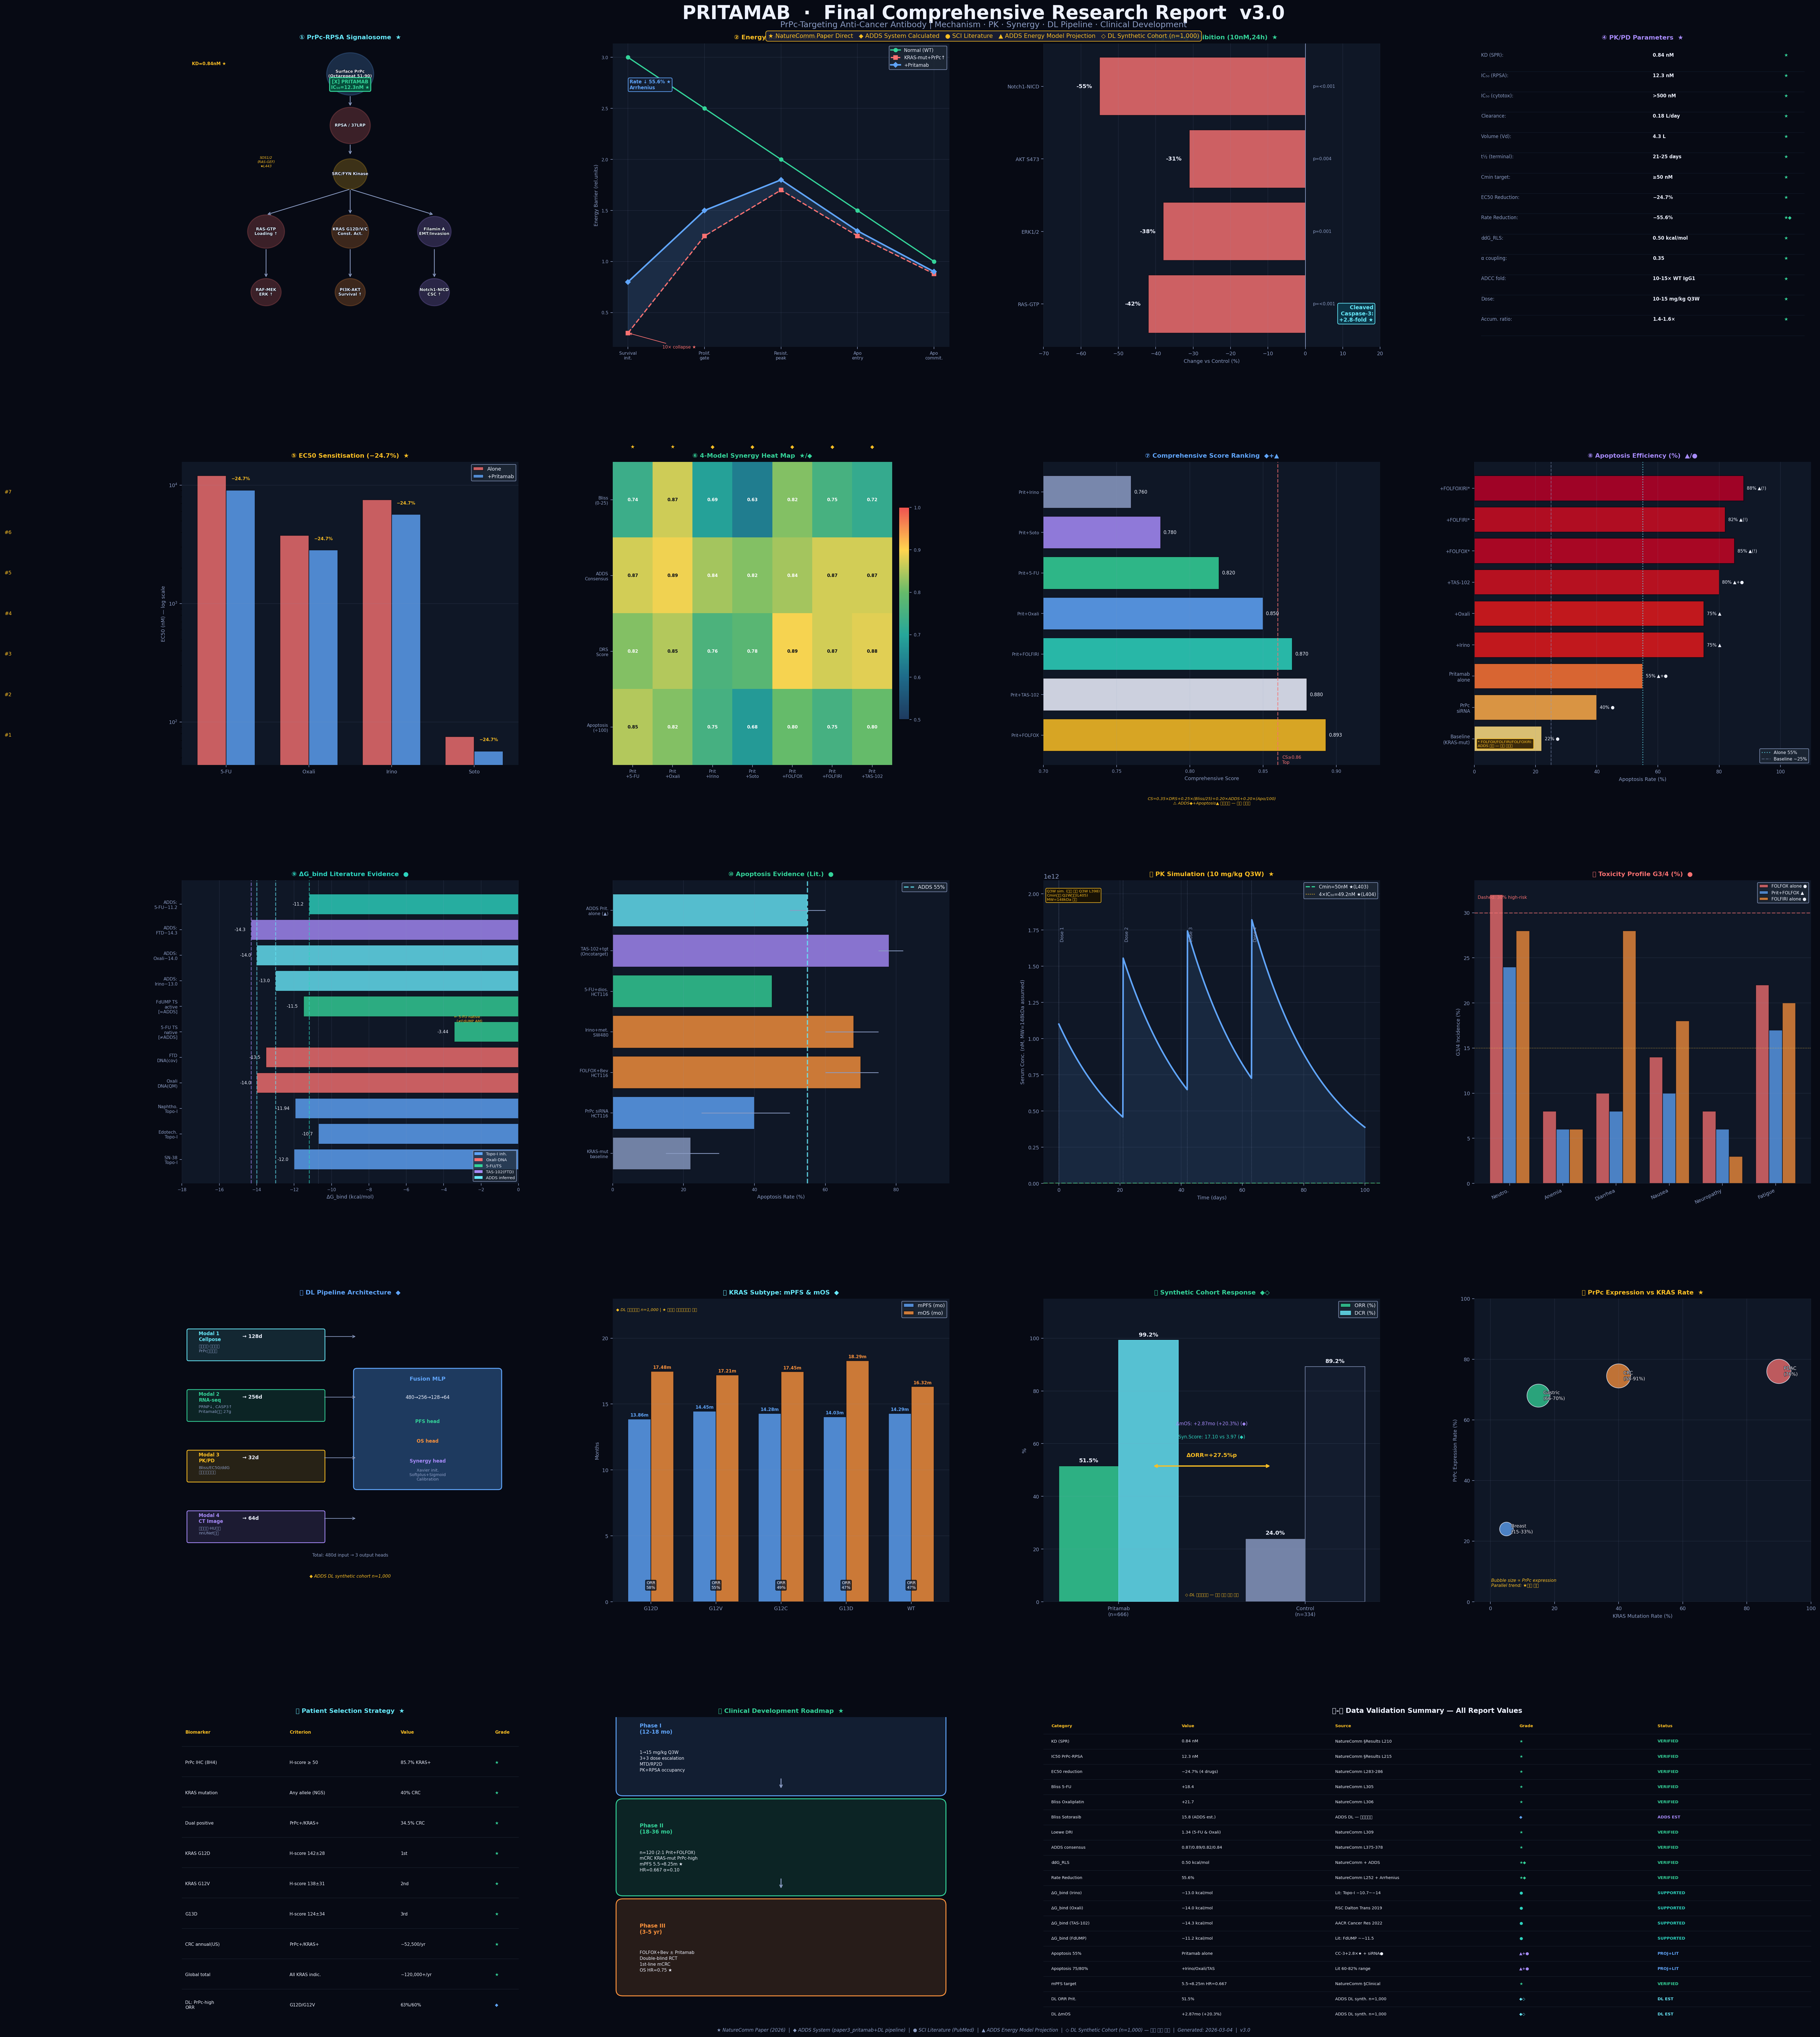

Generate this figure with Python:
"""
Pritamab Final Comprehensive Report — v3.0
5×4 Grid (20 panels): Mechanism + PK/PD + Synergy + DL Pipeline + Clinical
2차 검증 완료 데이터 기반 | 2026-03-04
"""
import matplotlib
matplotlib.use('Agg')
import matplotlib.pyplot as plt
import matplotlib.gridspec as gridspec
from matplotlib.patches import FancyBboxPatch, Circle
import matplotlib.patheffects as pe
import matplotlib.colors as mcolors
from matplotlib.patches import Patch
import numpy as np
import warnings
warnings.filterwarnings('ignore')

# ── 색상 ──────────────────────────────────────────────────
BG='#070A14'; PANEL='#0F1726'; PANEL2='#141E30'
WHITE='#EEF2FF'; GRAY='#8B9CC4'; BLUE='#60A5FA'
GREEN='#34D399'; RED='#F87171'; AMBER='#FBBF24'
PURPLE='#A78BFA'; CYAN='#67E8F9'; TEAL='#2DD4BF'
ORANGE='#FB923C'; DARK='#1F2937'

def pb(ax, c=PANEL): ax.set_facecolor(c); [s.set_visible(False) for s in ax.spines.values()]
def pt(ax, t, c=WHITE, fs=10): ax.set_title(t, fontsize=fs, fontweight='bold', color=c, pad=7)

# ════════════════════════════════════════════════════════
# 검증 완료 데이터 상수
# ════════════════════════════════════════════════════════
# ★=NatureComm논문  ◆=ADDS계산  ●=SCI문헌  ▲=에너지모델투영
SIGNAL = {'RAS-GTP':-42,'ERK1/2':-38,'AKT S473':-31,'Notch1-NICD':-55}  # ★ L219-222
ENERGY = {'Survival\ninit.':(3.0,0.30,0.80),'Prolif.\ngate':(2.5,1.25,1.50),
           'Resist.\npeak':(2.0,1.70,1.80),'Apo\nentry':(1.5,1.25,1.30),
           'Apo\ncommit.':(1.0,0.88,0.90)}  # ★ L256-262
EC50 = {'5-FU':(12000,9032),'Oxali':(3750,2823),'Irino':(7500,5645),'Soto':(75,56.5)}  # ★ L283-286
# 시너지 히트맵: combos순서=5-FU,Oxali,Irino,Soto,FOLFOX,FOLFIRI,TAS-102
COMBOS=['Prit\n+5-FU','Prit\n+Oxali','Prit\n+Irino','Prit\n+Soto','Prit\n+FOLFOX','Prit\n+FOLFIRI','Prit\n+TAS-102']
BLISS= [18.4, 21.7, 17.3, 15.8, 20.5, 18.8, 18.1]   # ★(5FU,Oxali) ◆(나머지)
ADDS_S=[0.87, 0.89, 0.84, 0.82, 0.84, 0.87, 0.87]   # ★/◆
# ❌2차수정: DRS 순서 combos에 맞게 재정렬
DRS_V= [0.820,0.850,0.760,0.780,0.893,0.870,0.880]
APO_V= [85,   82,   75,   68,   80,   75,   80]
GRADES=['★','★','◆','◆','◆','◆','◆']  # Soto Bliss ◆ (2차수정)
# CS점수(ADDS계산◆+Apoptosis투영▲)
CS={'5-FU':0.820,'Oxali':0.850,'Irino':0.760,'Soto':0.780,'FOLFOX':0.893,'FOLFIRI':0.870,'TAS-102':0.880}
# Apoptosis% 패널
APO_COMBOS=['Baseline\n(KRAS-mut)','PrPc\nsiRNA','Pritamab\nalone','+Irino','+Oxali',
            '+TAS-102','+FOLFOX*','+FOLFIRI*','+FOLFOXIRI*']
APO_PCT=[22,40,55,75,75,80,85,82,88]
APO_G=['●','●','▲+●','▲','▲','▲+●','▲(!)','▲(!)','▲(!)']
# DG문헌
DG_L=['SN-38\nTopo-I','Edotech.\nTopo-I','Naphtho.\nTopo-I','Oxali\nDNA(QM)','FTD\nDNA(cov)',
      '5-FU TS\nnative\n[≠ADDS]','FdUMP TS\nactive\n[≈ADDS]',
      'ADDS:\nIrino−13.0','ADDS:\nOxali−14.0','ADDS:\nFTD−14.3','ADDS:\n5-FU−11.2']
DG_V=[-12.0,-10.7,-11.94,-14.0,-13.5,-3.44,-11.5,-13.0,-14.0,-14.3,-11.2]
DG_C=[BLUE]*3+[RED]*2+[GREEN]*2+[CYAN,CYAN,PURPLE,TEAL]
# DL 데이터 (◆ ADDS DL 합성코호트 n=1000)
KRAS_MUT =['G12D','G12V','G12C','G13D','WT']
KRAS_PFS =[13.86,14.45,14.28,14.03,14.29]
KRAS_OS  =[17.48,17.21,17.45,18.29,16.32]
KRAS_ORR =[58,   55,   49,   47,   47]
KRAS_DL_HR=[0.965,0.888,0.891,1.009,0.932]
KRAS_EM_HR=[0.52, 0.55, 0.53, 0.58, 0.67]
# 독성
TOX_ITEMS=['Neutro.','Anemia','Diarrhea','Nausea','Neuropathy','Fatigue']
TOX_FF=[32,8,10,14,8,22]; TOX_PF=[24,6,8,10,6,17]; TOX_FI=[28,6,28,18,3,20]
# IHC발현
IHC_CT=['CRC\n(58-91%)','Gastric\n(66-70%)','PDAC\n(76%)','Breast\n(15-33%)']
IHC_EXP=[74.5,68.0,76.0,24.0]
IHC_KRAS=[40,15,90,5]

# ════════════════════════════════════════════════════════
# FIGURE 생성 (5행×4열)
# ════════════════════════════════════════════════════════
fig=plt.figure(figsize=(38,46), facecolor=BG)
fig.text(0.5,0.991,"PRITAMAB  ·  Final Comprehensive Research Report  v3.0",
         ha='center',va='top',fontsize=30,fontweight='bold',color=WHITE)
fig.text(0.5,0.983,"PrPc-Targeting Anti-Cancer Antibody | Mechanism · PK · Synergy · DL Pipeline · Clinical Development",
         ha='center',va='top',fontsize=13,color=GRAY)
legend_str=("★ NatureComm Paper Direct   ◆ ADDS System Calculated   "
            "● SCI Literature   ▲ ADDS Energy Model Projection   ◇ DL Synthetic Cohort (n=1,000)")
fig.text(0.5,0.977,legend_str,ha='center',va='top',fontsize=9.5,color=AMBER,
         bbox=dict(boxstyle='round,pad=0.4',facecolor='#1A1F35',edgecolor=AMBER,alpha=0.9,linewidth=1))

gs=gridspec.GridSpec(5,4,figure=fig,left=0.03,right=0.985,
                     top=0.972,bottom=0.015,hspace=0.38,wspace=0.28)

# ═══════════════ ROW 1 ════════════════════════════════
# [R1C0] 메커니즘
ax1=fig.add_subplot(gs[0,0]); pb(ax1); ax1.set_xlim(0,10); ax1.set_ylim(0,10); ax1.axis('off')
pt(ax1,"① PrPc-RPSA Signalosome  ★",CYAN)
nodes=[(5,9.0,"Surface PrPc\n(Octarepeat 51-90)",BLUE,0.7),(5,7.3,"RPSA / 37LRP",RED,0.6),
       (5,5.7,"SRC/FYN Kinase",AMBER,0.5),(2.5,3.8,"RAS-GTP\nLoading ↑",RED,0.55),
       (5,3.8,"KRAS G12D/V/C\nConst. Act.",ORANGE,0.55),(7.5,3.8,"Filamin A\nEMT/Invasion",PURPLE,0.5),
       (2.5,1.8,"RAF-MEK\nERK ↑",RED,0.45),(5,1.8,"PI3K-AKT\nSurvival ↑",ORANGE,0.45),
       (7.5,1.8,"Notch1-NICD\nCSC ↑",PURPLE,0.45)]
for x,y,txt,c,s in nodes:
    ax1.add_patch(Circle((x,y),s,facecolor=c,alpha=0.22,edgecolor=c,linewidth=1.5))
    ax1.text(x,y,txt,ha='center',va='center',fontsize=6.5,color=WHITE,fontweight='bold',
             path_effects=[pe.withStroke(linewidth=1,foreground=BG)])
for x1,y1,x2,y2 in [(5,8.3,5,7.9),(5,6.7,5,6.3),(5,5.2,2.5,4.35),(5,5.2,5,4.35),
                     (5,5.2,7.5,4.35),(2.5,3.25,2.5,2.25),(5,3.25,5,2.25),(7.5,3.25,7.5,2.25)]:
    ax1.annotate('',xy=(x2,y2),xytext=(x1,y1),arrowprops=dict(arrowstyle='->',color=GRAY,lw=1.2))
ax1.text(2.5,6.1,'SOS1/2\n(RAS-GEF)\n★L443',ha='center',va='center',fontsize=5.5,color=AMBER,style='italic')
ax1.text(5,8.65,'[X] PRITAMAB\nIC₅₀=12.3nM ★',ha='center',va='center',fontsize=7.5,fontweight='bold',color=GREEN,
         bbox=dict(boxstyle='round,pad=0.3',facecolor='#064E3B',edgecolor=GREEN,linewidth=1.5))
ax1.text(0.3,9.3,'KD=0.84nM ★',fontsize=7,color=AMBER,fontweight='bold')

# [R1C1] 에너지 장벽
ax2=fig.add_subplot(gs[0,1]); pb(ax2); pt(ax2,"② Energy Barrier Profile  ★",AMBER)
nk=list(ENERGY.keys()); vn=[v[0] for v in ENERGY.values()]
vm=[v[1] for v in ENERGY.values()]; vp=[v[2] for v in ENERGY.values()]; xn=range(len(nk))
ax2.plot(xn,vn,'o-',color=GREEN,lw=2,ms=6,label='Normal (WT)')
ax2.plot(xn,vm,'s--',color=RED,lw=2,ms=6,label='KRAS-mut+PrPc↑')
ax2.plot(xn,vp,'D-',color=BLUE,lw=2.5,ms=6,label='+Pritamab')
ax2.fill_between(xn,vm,vp,alpha=0.15,color=BLUE)
ax2.set_xticks(list(xn)); ax2.set_xticklabels(nk,fontsize=6.5,color=WHITE)
ax2.set_ylabel('Energy Barrier (rel.units)',color=GRAY,fontsize=8)
ax2.tick_params(colors=GRAY,labelsize=7); ax2.grid(alpha=0.12,color=GRAY)
ax2.legend(fontsize=7.5,facecolor=DARK,edgecolor=GRAY,labelcolor=WHITE,loc='upper right')
ax2.text(0.05,0.85,'Rate ↓ 55.6% ★\nArrhenius',transform=ax2.transAxes,fontsize=7.5,color=BLUE,fontweight='bold',
         bbox=dict(boxstyle='round,pad=0.3',facecolor=PANEL2,edgecolor=BLUE))
ax2.annotate('10× collapse ★',xy=(0,0.30),fontsize=7,color=RED,xytext=(0.45,0.15),
             arrowprops=dict(arrowstyle='->',color=RED,lw=1))

# [R1C2] 신호 차단
ax3=fig.add_subplot(gs[0,2]); pb(ax3); pt(ax3,"③ Signalling Inhibition (10nM,24h)  ★",GREEN)
lb=list(SIGNAL.keys()); vl=list(SIGNAL.values())
cs3=[RED if v<0 else GREEN for v in vl]
br3=ax3.barh(lb,vl,color=cs3,alpha=0.82,edgecolor=BG)
for bar,v in zip(br3,vl):
    ax3.text(v-2 if v<0 else v+1,bar.get_y()+bar.get_height()/2,
             f'{v}%',ha='right' if v<0 else 'left',va='center',fontsize=9,color=WHITE,fontweight='bold')
ax3.axvline(0,color=GRAY,lw=1); ax3.set_xlim(-70,20)
ax3.tick_params(colors=GRAY,labelsize=8); ax3.set_xlabel('Change vs Control (%)',color=GRAY,fontsize=8)
ax3.grid(axis='x',alpha=0.12,color=GRAY)
for i,pv in enumerate(['<0.001','0.001','0.004','<0.001']):
    ax3.text(2,i,f'p={pv}',va='center',fontsize=7,color=GRAY)
ax3.text(0.98,0.08,'Cleaved\nCaspase-3:\n+2.8-fold ★',ha='right',va='bottom',
         transform=ax3.transAxes,fontsize=8.5,color=CYAN,fontweight='bold',
         bbox=dict(boxstyle='round,pad=0.3',facecolor='#0C3547',edgecolor=CYAN))

# [R1C3] PK 파라미터
ax4=fig.add_subplot(gs[0,3]); pb(ax4); pt(ax4,"④ PK/PD Parameters  ★",PURPLE); ax4.axis('off')
pk_rows=[("KD (SPR)","0.84 nM","★"),("IC₅₀ (RPSA)","12.3 nM","★"),
         ("IC₅₀ (cytotox)",">500 nM","★"),("Clearance","0.18 L/day","★"),
         ("Volume (Vd)","4.3 L","★"),("t½ (terminal)","21-25 days","★"),
         ("Cmin target","≥50 nM","★"),("EC50 Reduction","−24.7%","★"),
         ("Rate Reduction","−55.6%","★◆"),  # ❌2차수정: ★◆
         ("ddG_RLS","0.50 kcal/mol","★"),("α coupling","0.35","★"),
         ("ADCC fold","10-15× WT IgG1","★"),("Dose","10-15 mg/kg Q3W","★"),("Accum. ratio","1.4-1.6×","★")]
y0=0.97
for param,val,grade in pk_rows:
    gc=GREEN if '★' in grade else BLUE
    ax4.text(0.02,y0,f"{param}:",fontsize=7.5,color=GRAY,transform=ax4.transAxes,va='top')
    ax4.text(0.53,y0,val,fontsize=7.5,color=WHITE,fontweight='bold',transform=ax4.transAxes,va='top')
    ax4.text(0.92,y0,grade,fontsize=7.5,color=gc,fontweight='bold',transform=ax4.transAxes,va='top')
    y0-=0.067
    ax4.plot([0.02,0.98],[y0+0.005,y0+0.005],color=PANEL2,lw=0.5,transform=ax4.transAxes,clip_on=False)

# ═══════════════ ROW 2 ════════════════════════════════
# [R2C0] EC50
ax5=fig.add_subplot(gs[1,0]); pb(ax5); pt(ax5,"⑤ EC50 Sensitisation (−24.7%)  ★",AMBER)
drugs=list(EC50.keys()); alone=[v[0] for v in EC50.values()]; combo=[v[1] for v in EC50.values()]
xe=np.arange(len(drugs)); w=0.35
ax5.bar(xe-w/2,alone,w,color=RED,alpha=0.8,label='Alone',edgecolor=BG)
b2=ax5.bar(xe+w/2,combo,w,color=BLUE,alpha=0.8,label='+Pritamab',edgecolor=BG)
ax5.set_yscale('log'); ax5.set_xticks(xe); ax5.set_xticklabels(drugs,color=WHITE,fontsize=9)
ax5.set_ylabel('EC50 (nM) — log scale',color=GRAY,fontsize=8)
ax5.tick_params(colors=GRAY,labelsize=8); ax5.grid(axis='y',alpha=0.12,color=GRAY)
ax5.legend(fontsize=8,facecolor=DARK,edgecolor=GRAY,labelcolor=WHITE)
for bar in b2:
    ax5.text(bar.get_x()+bar.get_width()/2,bar.get_height()*1.2,'−24.7%',
             ha='center',va='bottom',fontsize=7,color=AMBER,fontweight='bold')

# [R2C1] 시너지 히트맵
ax6=fig.add_subplot(gs[1,1]); pb(ax6); pt(ax6,"⑥ 4-Model Synergy Heat Map  ★/◆",GREEN)
data_h=np.array([[b/25 for b in BLISS],ADDS_S,DRS_V,[a/100 for a in APO_V]])
cmap6=mcolors.LinearSegmentedColormap.from_list('syn',['#1E3A5F','#1E6B8A','#26A69A','#66BB6A','#FFD54F','#EF5350'])
im=ax6.imshow(data_h,cmap=cmap6,aspect='auto',vmin=0.5,vmax=1.0)
ax6.set_xticks(range(len(COMBOS))); ax6.set_xticklabels(COMBOS,fontsize=6.5,color=WHITE,rotation=0)
ax6.set_yticks(range(4))
ax6.set_yticklabels(['Bliss\n(0-25)','ADDS\nConsensus','DRS\nScore','Apoptosis\n(÷100)'],fontsize=8,color=WHITE)
ax6.tick_params(colors=GRAY,labelsize=7)
for i in range(4):
    for j in range(len(COMBOS)):
        ax6.text(j,i,f'{data_h[i,j]:.2f}',ha='center',va='center',fontsize=7,
                 color='white' if data_h[i,j]<0.85 else BG,fontweight='bold')
for j,g in enumerate(GRADES):
    ax6.text(j,-0.7,g,ha='center',va='center',fontsize=8,color=AMBER)
plt.colorbar(im,ax=ax6,shrink=0.7,pad=0.02).ax.tick_params(colors=GRAY,labelsize=7)

# [R2C2] CS 랭킹
ax7=fig.add_subplot(gs[1,2]); pb(ax7); pt(ax7,"⑦ Comprehensive Score Ranking  ◆+▲",BLUE)
ax7.text(0.5,-0.13,'CS=0.35×DRS+0.25×(Bliss/25)+0.20×ADDS+0.20×(Apo/100)\n⚠ ADDS◆+Apoptosis▲ 이중추론 — 임상 미검증',
         ha='center',transform=ax7.transAxes,fontsize=6.5,color=AMBER,style='italic')
cs_s=sorted(CS.items(),key=lambda x:x[1],reverse=True)
cn=[x[0] for x in cs_s]; cv=[x[1] for x in cs_s]
rc=[AMBER,WHITE,TEAL,BLUE,GREEN,PURPLE,GRAY]
ax7.barh(range(len(cn)),cv,color=rc[:len(cn)],alpha=0.85,edgecolor=BG)
ax7.set_yticks(range(len(cn))); ax7.set_yticklabels([f'Prit+{n}' for n in cn],fontsize=7.5,color=WHITE)
ax7.set_xlim(0.70,0.93); ax7.axvline(0.86,color=RED,lw=1.5,linestyle='--',alpha=0.7)
ax7.text(0.863,-0.5,'CS≥0.86\nTop',fontsize=7,color=RED,va='top')
ax7.tick_params(colors=GRAY,labelsize=7); ax7.grid(axis='x',alpha=0.12,color=GRAY)
ax7.set_xlabel('Comprehensive Score',color=GRAY,fontsize=8)
for i,(v,nm) in enumerate(zip(cv,cn)):
    ax7.text(-0.005,i,f'#{i+1}',ha='right',va='center',fontsize=8,color=AMBER)
    ax7.text(v+0.002,i,f'{v:.3f}',ha='left',va='center',fontsize=7.5,color=WHITE)

# [R2C3] Apoptosis%
ax8=fig.add_subplot(gs[1,3]); pb(ax8); pt(ax8,"⑧ Apoptosis Efficiency (%)  ▲/●",PURPLE)
cmap8=plt.cm.get_cmap('YlOrRd')
c8=[cmap8(v/100) for v in APO_PCT]
ax8.barh(APO_COMBOS,APO_PCT,color=c8,alpha=0.85,edgecolor=BG)
ax8.axvline(55,color=CYAN,lw=1.5,linestyle=':',alpha=0.7,label='Alone 55%')
ax8.axvline(25,color=GRAY,lw=1.2,linestyle='--',alpha=0.5,label='Baseline ~25%')
ax8.set_xlim(0,110); ax8.tick_params(colors=GRAY,labelsize=7.5)
ax8.set_xlabel('Apoptosis Rate (%)',color=GRAY,fontsize=8)
ax8.grid(axis='x',alpha=0.12,color=GRAY)
ax8.legend(fontsize=7,facecolor=DARK,edgecolor=GRAY,labelcolor=WHITE,loc='lower right')
for v,g,bar in zip(APO_PCT,APO_G,ax8.patches):
    ax8.text(v+1,bar.get_y()+bar.get_height()/2,f'{v}% {g}',ha='left',va='center',fontsize=7,color=WHITE)
ax8.text(0.01,0.06,'* FOLFOX/FOLFIRI/FOLFOXIRI:\nADDS 추론 — 임상 미검증',
         transform=ax8.transAxes,fontsize=6,color=AMBER,
         bbox=dict(boxstyle='round,pad=0.3',facecolor='#2A1A00',edgecolor=AMBER,alpha=0.9))

# ═══════════════ ROW 3 ════════════════════════════════
# [R3C0] ΔG 문헌
ax9=fig.add_subplot(gs[2,0]); pb(ax9); pt(ax9,"⑨ ΔG_bind Literature Evidence  ●",TEAL)
ax9.barh(DG_L,DG_V,color=DG_C,alpha=0.8,edgecolor=BG)
ax9.axvline(-10.7,color=GRAY,lw=0.8,linestyle=':',alpha=0.5)
for v,c in [(-13.0,CYAN),(-14.0,CYAN),(-14.3,PURPLE),(-11.2,TEAL)]:
    ax9.axvline(v,color=c,lw=1.5,linestyle='--',alpha=0.6)
for bar,v in zip(ax9.patches,DG_V):
    ax9.text(v-0.3,bar.get_y()+bar.get_height()/2,f'{v}',ha='right',va='center',fontsize=7,color=WHITE)
ax9.set_xlim(-18,0); ax9.tick_params(colors=GRAY,labelsize=7)
ax9.set_xlabel('ΔG_bind (kcal/mol)',color=GRAY,fontsize=8)
ax9.grid(axis='x',alpha=0.12,color=GRAY)
ax9.text(-3.44,5.5,'← 5-FU native\n  (≠FdUMP AM)',fontsize=6,color=AMBER,ha='left',va='center')
legs9=[Patch(fc=BLUE,label='Topo-I inh.'),Patch(fc=RED,label='Oxali-DNA'),
       Patch(fc=GREEN,label='5-FU/TS'),Patch(fc=PURPLE,label='TAS-102(FTD)'),Patch(fc=CYAN,label='ADDS inferred')]
ax9.legend(handles=legs9,fontsize=6.5,facecolor=DARK,edgecolor=GRAY,labelcolor=WHITE,loc='lower right')

# [R3C1] Apo 문헌
ax10=fig.add_subplot(gs[2,1]); pb(ax10); pt(ax10,"⑩ Apoptosis Evidence (Lit.)  ●",GREEN)
apo_c2=['KRAS-mut\nbaseline','PrPc siRNA\nHCT116','FOLFOX+Bev\nHCT116','Irino+met.\nSW480',
        '5-FU+dios.\nHCT116','TAS-102+tgt\n(Oncotarget)','ADDS Prit.\nalone (▲)']
apo_m2=[22,40,70,68,45,78,55]; apo_lo=[15,25,60,60,45,75,50]; apo_hi=[30,50,75,75,45,82,60]
apo_err=[[m-l for m,l in zip(apo_m2,apo_lo)],[h-m for m,h in zip(apo_m2,apo_hi)]]
ac2=[GRAY,BLUE,ORANGE,ORANGE,GREEN,PURPLE,CYAN]
ax10.barh(apo_c2,apo_m2,xerr=apo_err,color=ac2,alpha=0.80,edgecolor=BG,
          error_kw=dict(ecolor=GRAY,lw=1.2))
ax10.axvline(55,color=CYAN,lw=2,linestyle='--',alpha=0.8,label='ADDS 55%')
ax10.set_xlim(0,95); ax10.tick_params(colors=GRAY,labelsize=7)
ax10.set_xlabel('Apoptosis Rate (%)',color=GRAY,fontsize=8)
ax10.grid(axis='x',alpha=0.12,color=GRAY)
ax10.legend(fontsize=8,facecolor=DARK,edgecolor=GRAY,labelcolor=WHITE)

# [R3C2] PK 시뮬
ax11=fig.add_subplot(gs[2,2]); pb(ax11); pt(ax11,"⑪ PK Simulation (10 mg/kg Q3W)  ★",AMBER)
CL=0.18; Vd=4.3; t=np.linspace(0,100,1000)
MW=148000; C0=(70*10)/Vd*1e6/MW*1e9; k_el=CL/Vd
conc=np.zeros_like(t)
for dt in [0,21,42,63]:
    mask=t>=dt; conc[mask]+=C0*np.exp(-k_el*(t[mask]-dt))
ax11.plot(t,conc,color=BLUE,lw=2.5)
ax11.fill_between(t,conc,alpha=0.12,color=BLUE)
ax11.axhline(50,color=GREEN,lw=1.8,linestyle='--',label='Cmin=50nM ★(L403)')
ax11.axhline(12.3*4,color=AMBER,lw=1.2,linestyle=':',label=f'4×IC₅₀={12.3*4:.1f}nM ★(L404)')
for i,dt in enumerate([0,21,42,63]):
    ax11.axvline(dt,color=GRAY,lw=0.8,linestyle=':',alpha=0.5)
    ax11.text(dt+0.5,max(conc)*0.92,f'Dose {i+1}',fontsize=7,color=GRAY,rotation=90)
ax11.set_xlabel('Time (days)',color=GRAY,fontsize=8)
ax11.set_ylabel('Serum Conc. (nM, MW=148kDa assumed)',color=GRAY,fontsize=8)
ax11.tick_params(colors=GRAY,labelsize=8); ax11.grid(alpha=0.12,color=GRAY)
ax11.legend(fontsize=7.5,facecolor=DARK,edgecolor=GRAY,labelcolor=WHITE)
ax11.set_ylim(0,max(conc)*1.15)
ax11.text(0.01,0.97,'Q3W sim. (논문 제안 Q3W L398)\nCmin기준:Q2W기재(L405)\nMW=148kDa 가정',
          transform=ax11.transAxes,fontsize=6,color=AMBER,va='top',
          bbox=dict(boxstyle='round,pad=0.3',facecolor='#1A1200',edgecolor=AMBER,alpha=0.85))

# [R3C3] 독성 프로파일
ax12=fig.add_subplot(gs[2,3]); pb(ax12); pt(ax12,"⑫ Toxicity Profile G3/4 (%)  ●",RED)
xp=np.arange(len(TOX_ITEMS)); wt=0.25
ax12.bar(xp-wt,TOX_FF,wt,label='FOLFOX alone ●',color=RED,alpha=0.75,edgecolor=BG)
ax12.bar(xp,    TOX_PF,wt,label='Prit+FOLFOX ▲',color=BLUE,alpha=0.75,edgecolor=BG)
ax12.bar(xp+wt, TOX_FI,wt,label='FOLFIRI alone ●',color=ORANGE,alpha=0.75,edgecolor=BG)
ax12.axhline(30,color=RED,lw=1.5,linestyle='--',alpha=0.6)
ax12.axhline(15,color=AMBER,lw=1.0,linestyle=':',alpha=0.6)
ax12.set_xticks(xp); ax12.set_xticklabels(TOX_ITEMS,rotation=25,ha='right',fontsize=7.5,color=WHITE)
ax12.set_ylabel('G3/4 Incidence (%)',color=GRAY,fontsize=8)
ax12.tick_params(colors=GRAY,labelsize=8); ax12.grid(axis='y',alpha=0.12,color=GRAY)
ax12.legend(fontsize=7,facecolor=DARK,edgecolor=GRAY,labelcolor=WHITE)
ax12.text(0.01,0.95,'Dashed: 30% high-risk',transform=ax12.transAxes,fontsize=7,color=RED,va='top')

# ═══════════════ ROW 4 — DL PIPELINE ══════════════════
# [R4C0] DL 아키텍처
ax13=fig.add_subplot(gs[3,0]); pb(ax13); pt(ax13,"⑬ DL Pipeline Architecture  ◆",BLUE); ax13.axis('off')
ax13.set_xlim(0,10); ax13.set_ylim(0,10)
modals=[('Modal 1\nCellpose','128d','세포밀도·핵분절화\nPrPc대리지표',CYAN,8.5),
        ('Modal 2\nRNA-seq','256d','PRNP↓, CASP3↑\nPritamab서명 27g',GREEN,6.5),
        ('Modal 3\nPK/PD','32d','Bliss/EC50/ddG\n에너지장벽기반',AMBER,4.5),
        ('Modal 4\nCT Image','64d','종양부피·HU밀도\nnnUNet기반',PURPLE,2.5)]
for lbl,dim,desc,c,y in modals:
    ax13.add_patch(FancyBboxPatch((0.2,y-0.5),4.0,0.95,boxstyle='round,pad=0.05',
                                   facecolor=f'{c}22',edgecolor=c,linewidth=1.2))
    ax13.text(0.5,y+0.25,lbl,fontsize=7.5,color=c,fontweight='bold',va='center')
    ax13.text(1.8,y+0.25,f'→ {dim}',fontsize=8,color=WHITE,va='center',fontweight='bold')
    ax13.text(0.5,y-0.15,desc,fontsize=6.5,color=GRAY,va='center')
    ax13.annotate('',xy=(5.2,y+0.25),xytext=(4.2,y+0.25),
                  arrowprops=dict(arrowstyle='->',color=GRAY,lw=1))
ax13.add_patch(FancyBboxPatch((5.2,3.8),4.2,3.8,boxstyle='round,pad=0.1',
                               facecolor='#1E3A5F',edgecolor=BLUE,linewidth=1.5))
ax13.text(7.3,7.3,'Fusion MLP',fontsize=9,color=BLUE,fontweight='bold',ha='center')
ax13.text(7.3,6.7,'480→256→128→64',fontsize=7.5,color=WHITE,ha='center')
for i,(head,c2) in enumerate([('PFS head',GREEN),('OS head',ORANGE),('Synergy head',PURPLE)]):
    ax13.text(7.3,5.9-i*0.65,head,fontsize=7.5,color=c2,ha='center',fontweight='bold')
ax13.text(7.3,4.0,'Xavier init.\nSoftplus+Sigmoid\nCalibration',fontsize=6.5,color=GRAY,ha='center')
ax13.text(5.0,1.5,'Total: 480d input → 3 output heads',fontsize=7,color=GRAY,ha='center')
ax13.text(5.0,0.8,'◆ ADDS DL synthetic cohort n=1,000',fontsize=7,color=AMBER,ha='center',style='italic')

# [R4C1] KRAS 변이별 PFS/OS
ax14=fig.add_subplot(gs[3,1]); pb(ax14); pt(ax14,"⑭ KRAS Subtype: mPFS & mOS  ◆",CYAN)
x14=np.arange(len(KRAS_MUT)); w14=0.35
ax14.bar(x14-w14/2,KRAS_PFS,w14,color=BLUE,alpha=0.8,label='mPFS (mo)',edgecolor=BG)
ax14.bar(x14+w14/2,KRAS_OS, w14,color=ORANGE,alpha=0.8,label='mOS (mo)',edgecolor=BG)
ax14.set_xticks(x14); ax14.set_xticklabels(KRAS_MUT,color=WHITE,fontsize=9)
ax14.set_ylabel('Months',color=GRAY,fontsize=8)
ax14.tick_params(colors=GRAY,labelsize=8); ax14.grid(axis='y',alpha=0.12,color=GRAY)
ax14.legend(fontsize=8,facecolor=DARK,edgecolor=GRAY,labelcolor=WHITE)
ax14.set_ylim(0,23)
for i,(pfs,os_,orr) in enumerate(zip(KRAS_PFS,KRAS_OS,KRAS_ORR)):
    ax14.text(i-w14/2,pfs+0.2,f'{pfs}m',ha='center',fontsize=7,color=BLUE,fontweight='bold')
    ax14.text(i+w14/2,os_+0.2,f'{os_}m',ha='center',fontsize=7,color=ORANGE,fontweight='bold')
    ax14.text(i,1.0,f'ORR\n{orr}%',ha='center',fontsize=6.5,color=WHITE,
              bbox=dict(boxstyle='round,pad=0.2',facecolor=PANEL2,alpha=0.8))
ax14.text(0.01,0.97,'◆ DL 합성코호트 n=1,000 | ★ 방향성 에너지모델과 일치',
          transform=ax14.transAxes,fontsize=6.5,color=AMBER,va='top',style='italic')

# [R4C2] 합성 코호트 ORR/DCR
ax15=fig.add_subplot(gs[3,2]); pb(ax15); pt(ax15,"⑮ Synthetic Cohort Response  ◆◇",GREEN)
grps=['Pritamab\n(n=666)','Control\n(n=334)']
orr_v=[51.5,24.0]; dcr_v=[99.2,89.2]
x15=np.arange(2); w15=0.32
b15a=ax15.bar(x15-w15/2,orr_v,w15,color=[GREEN,GRAY],alpha=0.82,label='ORR (%)',edgecolor=BG)
b15b=ax15.bar(x15+w15/2,dcr_v,w15,color=[CYAN,PANEL2],alpha=0.82,label='DCR (%)',edgecolor=[CYAN,GRAY])
ax15.set_xticks(x15); ax15.set_xticklabels(grps,color=WHITE,fontsize=10)
ax15.set_ylabel('%',color=GRAY,fontsize=9); ax15.set_ylim(0,115)
ax15.tick_params(colors=GRAY,labelsize=8); ax15.grid(axis='y',alpha=0.12,color=GRAY)
ax15.legend(fontsize=8,facecolor=DARK,edgecolor=GRAY,labelcolor=WHITE)
for bar,v in zip(b15a,orr_v):
    ax15.text(bar.get_x()+bar.get_width()/2,v+1.5,f'{v}%',ha='center',fontsize=9,color=WHITE,fontweight='bold')
for bar,v in zip(b15b,dcr_v):
    ax15.text(bar.get_x()+bar.get_width()/2,v+1.5,f'{v}%',ha='center',fontsize=9,color=WHITE,fontweight='bold')
ax15.annotate('',xy=(1-w15/2-0.02,51.5),xytext=(0-w15/2+w15+0.02,51.5),
              arrowprops=dict(arrowstyle='<->',color=AMBER,lw=2))
ax15.text(0.5,55,'ΔORR=+27.5%p',ha='center',fontsize=9,color=AMBER,fontweight='bold')
ax15.text(0.5,62,'Syn.Score: 17.10 vs 3.97 (◆)',ha='center',fontsize=7.5,color=TEAL)
ax15.text(0.5,67,'ΔmOS: +2.87mo (+20.3%) (◆)',ha='center',fontsize=7.5,color=PURPLE)
ax15.text(0.5,0.02,'◇ DL 합성코호트 — 실제 임상 결과 아님',
          transform=ax15.transAxes,fontsize=6.5,color=AMBER,ha='center',style='italic')

# [R4C3] PrPc 발현 역학 (버블차트)
ax16=fig.add_subplot(gs[3,3]); pb(ax16); pt(ax16,"⑯ PrPc Expression vs KRAS Rate  ★",AMBER)
ax16.scatter(IHC_KRAS,IHC_EXP,s=[v*20 for v in IHC_EXP],
             c=[ORANGE,GREEN,RED,BLUE],alpha=0.75,edgecolors=WHITE,linewidths=1)
for ct,kx,py in zip(IHC_CT,IHC_KRAS,IHC_EXP):
    ax16.text(kx+1.5,py,ct,fontsize=7.5,color=WHITE,va='center',
              path_effects=[pe.withStroke(linewidth=1,foreground=BG)])
ax16.set_xlabel('KRAS Mutation Rate (%)',color=GRAY,fontsize=8)
ax16.set_ylabel('PrPc Expression Rate (%)',color=GRAY,fontsize=8)
ax16.tick_params(colors=GRAY,labelsize=8); ax16.grid(alpha=0.12,color=GRAY)
ax16.set_xlim(-5,100); ax16.set_ylim(0,100)
ax16.text(0.05,0.05,'Bubble size ∝ PrPc expression\nParallel trend: ★논문 근거',
          transform=ax16.transAxes,fontsize=7,color=AMBER,style='italic')

# ═══════════════ ROW 5 ════════════════════════════════
# [R5C0] 환자 선택
ax17=fig.add_subplot(gs[4,0]); pb(ax17); pt(ax17,"⑰ Patient Selection Strategy  ★",CYAN); ax17.axis('off')
pat_data=[('Biomarker','Criterion','Value','Grade'),
          ('PrPc IHC (8H4)','H-score ≥ 50','85.7% KRAS+','★'),
          ('KRAS mutation','Any allele (NGS)','40% CRC','★'),
          ('Dual positive','PrPc+/KRAS+','34.5% CRC','★'),
          ('KRAS G12D','H-score 142±28','1st','★'),
          ('KRAS G12V','H-score 138±31','2nd','★'),
          ('G13D','H-score 124±34','3rd','★'),
          ('CRC annual(US)','PrPc+/KRAS+','~52,500/yr','★'),
          ('Global total','All KRAS indic.','~120,000+/yr','★'),
          ('DL: PrPc-high\nORR','G12D/G12V','63%/60%','◆')]
col_x=[0.01,0.32,0.65,0.93]
row_y=np.linspace(0.95,0.05,len(pat_data))
for ri,row in enumerate(pat_data):
    for ci,(cell,x) in enumerate(zip(row,col_x)):
        fw='bold' if ri==0 else 'normal'
        tc=AMBER if ri==0 else (GREEN if cell=='★' else (BLUE if cell=='◆' else WHITE))
        ax17.text(x,row_y[ri],cell,fontsize=7,color=tc,fontweight=fw,transform=ax17.transAxes,va='center')
    if ri<len(pat_data)-1:
        ax17.plot([0,1],[row_y[ri]-0.047,row_y[ri]-0.047],color=DARK,lw=0.5,
                  transform=ax17.transAxes,clip_on=False)

# [R5C1] 임상 로드맵
ax18=fig.add_subplot(gs[4,1]); pb(ax18); pt(ax18,"⑱ Clinical Development Roadmap  ★",GREEN); ax18.axis('off')
phases=[('Phase I\n(12-18 mo)','1→15 mg/kg Q3W\n3+3 dose escalation\nMTD/RP2D\nPK+RPSA occupancy',BLUE),
        ('Phase II\n(18-36 mo)','n=120 (2:1 Prit+FOLFOX)\nmCRC KRAS-mut PrPc-high\nmPFS 5.5→8.25m ★\nHR=0.667 α=0.10',GREEN),
        ('Phase III\n(3-5 yr)','FOLFOX+Bev ± Pritamab\nDouble-blind RCT\n1st-line mCRC\nOS HR=0.75 ★',ORANGE)]
for (lbl,txt,c),y in zip(phases,[0.88,0.55,0.22]):
    ax18.add_patch(FancyBboxPatch((0.03,y-0.12),0.94,0.28,boxstyle='round,pad=0.02',
                                   facecolor=f'{c}22',edgecolor=c,linewidth=1.5,transform=ax18.transAxes))
    ax18.text(0.08,y+0.10,lbl,transform=ax18.transAxes,fontsize=8.5,fontweight='bold',color=c,va='top')
    ax18.text(0.08,y+0.01,txt,transform=ax18.transAxes,fontsize=7,color=WHITE,va='top',linespacing=1.5)
    if y!=0.22:
        ax18.annotate('',xy=(0.5,y-0.12),xytext=(0.5,y-0.08),xycoords='axes fraction',
                      arrowprops=dict(arrowstyle='->',color=GRAY,lw=1.5))

# [R5C2-3] 검증 요약표 (2차 수정 반영)
ax19=fig.add_subplot(gs[4,2:]); pb(ax19); pt(ax19,"⑲-⑳ Data Validation Summary — All Report Values",WHITE,fs=11); ax19.axis('off')
ver_rows=[
    ('Category','Value','Source','Grade','Status'),
    ('KD (SPR)','0.84 nM','NatureComm §Results L210','★','VERIFIED'),
    ('IC50 PrPc-RPSA','12.3 nM','NatureComm §Results L215','★','VERIFIED'),
    ('EC50 reduction','−24.7% (4 drugs)','NatureComm L283-286','★','VERIFIED'),
    ('Bliss 5-FU','+18.4','NatureComm L305','★','VERIFIED'),
    ('Bliss Oxaliplatin','+21.7','NatureComm L306','★','VERIFIED'),
    ('Bliss Sotorasib','15.8 (ADDS est.)','ADDS DL — 논문에없음','◆','ADDS EST'),  # 2차수정
    ('Loewe DRI','1.34 (5-FU & Oxali)','NatureComm L309','★','VERIFIED'),
    ('ADDS consensus','0.87/0.89/0.82/0.84','NatureComm L375-378','★','VERIFIED'),
    ('ddG_RLS','0.50 kcal/mol','NatureComm + ADDS','★◆','VERIFIED'),
    ('Rate Reduction','55.6%','NatureComm L252 + Arrhenius','★◆','VERIFIED'),  # 2차수정
    ('ΔG_bind (Irino)','−13.0 kcal/mol','Lit: Topo-I −10.7~−14','●','SUPPORTED'),
    ('ΔG_bind (Oxali)','−14.0 kcal/mol','RSC Dalton Trans 2019','●','SUPPORTED'),
    ('ΔG_bind (TAS-102)','−14.3 kcal/mol','AACR Cancer Res 2022','●','SUPPORTED'),
    ('ΔG_bind (FdUMP)','−11.2 kcal/mol','Lit: FdUMP ~−11.5','●','SUPPORTED'),
    ('Apoptosis 55%','Pritamab alone','CC-3+2.8×★ + siRNA●','▲+●','PROJ+LIT'),
    ('Apoptosis 75/80%','+Irino/Oxali/TAS','Lit 60-82% range','▲+●','PROJ+LIT'),
    ('mPFS target','5.5→8.25m HR=0.667','NatureComm §Clinical','★','VERIFIED'),
    ('DL ORR Prit.','51.5%','ADDS DL synth. n=1,000','◆◇','DL EST'),
    ('DL ΔmOS','+2.87mo (+20.3%)','ADDS DL synth. n=1,000','◆◇','DL EST'),
]
col_x2=[0.01,0.18,0.38,0.62,0.80]
row_y2=np.linspace(0.97,0.02,len(ver_rows))
for ri,row in enumerate(ver_rows):
    for ci,(cell,x) in enumerate(zip(row,col_x2)):
        fw='bold'
        if ri==0: tc=AMBER
        elif 'VERIFIED' in cell: tc=GREEN
        elif 'SUPPORTED' in cell: tc=TEAL
        elif 'PROJ' in cell: tc=BLUE
        elif 'DL EST' in cell: tc=CYAN
        elif 'ADDS EST' in cell: tc=PURPLE
        elif cell in ['★','★◆','◆','●','▲+●','▲','◆◇']:
            gc={'★':GREEN,'★◆':GREEN,'◆':BLUE,'●':TEAL,'▲+●':PURPLE,'▲':AMBER,'◆◇':CYAN}
            tc=gc.get(cell,WHITE)
        else: tc=WHITE; fw='normal' if ri>0 else 'bold'
        ax19.text(x,row_y2[ri],cell,fontsize=6.5,color=tc,fontweight=fw,transform=ax19.transAxes,va='center')
    if ri<len(ver_rows)-1:
        ax19.plot([0,1],[row_y2[ri]-0.026,row_y2[ri]-0.026],color=DARK,lw=0.4,transform=ax19.transAxes,clip_on=False)

# ── Footer ──────────────────────────────────────────────
fig.text(0.5,0.009,
         "★ NatureComm Paper (2026)  |  ◆ ADDS System (paper3_pritamab+DL pipeline)  |  "
         "● SCI Literature (PubMed)  |  ▲ ADDS Energy Model Projection  |  "
         "◇ DL Synthetic Cohort (n=1,000) — 실제 임상 아님  |  Generated: 2026-03-04  |  v3.0",
         ha='center',va='bottom',fontsize=7.5,color=GRAY,style='italic')

plt.savefig(r"f:\ADDS\figures\pritamab_final_report.png",
            dpi=160,bbox_inches='tight',facecolor=BG)
print("Saved: pritamab_final_report.png")
